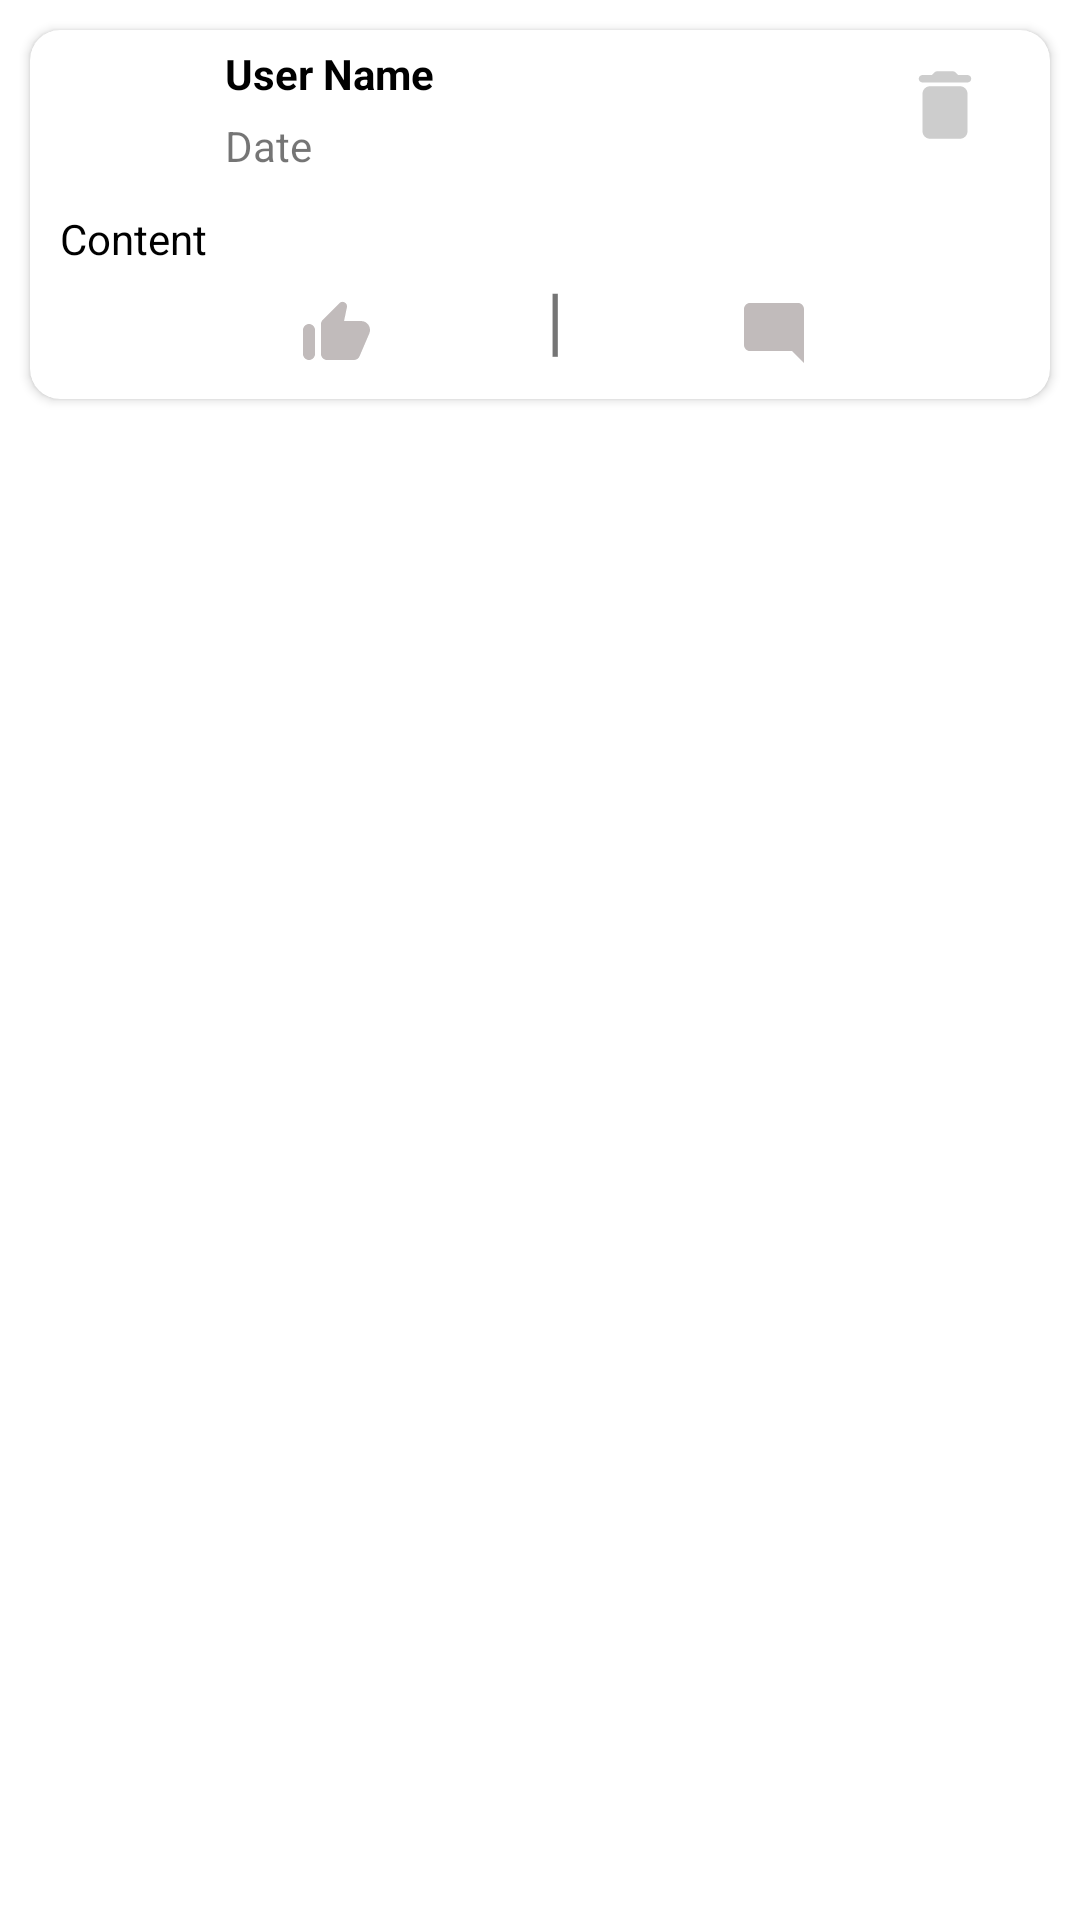

Produce the Android XML layout that renders to this screen, including the resource entries it uses.
<!-- AndroidManifest.xml: application theme Theme.ApiDemo -->
<!-- res/layout/show_all_user_posts.xml -->
<?xml version="1.0" encoding="utf-8"?>
<RelativeLayout xmlns:android="http://schemas.android.com/apk/res/android"
    android:layout_width="match_parent"
    xmlns:app="http://schemas.android.com/apk/res-auto"
    android:layout_height="wrap_content">

    <androidx.cardview.widget.CardView
        android:layout_width="match_parent"
        app:cardCornerRadius="10dp"
        android:layout_marginStart="10dp"
        android:layout_marginEnd="10dp"
        android:layout_marginTop="10dp"
        android:layout_height="wrap_content">
        <RelativeLayout
            android:layout_width="match_parent"
            android:layout_height="wrap_content">

            <ImageView
                android:id="@+id/getPostImage"
                android:layout_width="45dp"
                android:layout_height="50dp"
                android:layout_marginStart="10dp"
                android:layout_marginTop="5dp"
                android:layout_marginBottom="5dp"
                android:src="@mipmap/ic_launcher_round" />


            <TextView
                android:id="@+id/getPostUserName"
                android:layout_width="wrap_content"
                android:layout_height="wrap_content"
                android:layout_marginStart="10dp"
                android:layout_marginTop="5dp"
                android:layout_toRightOf="@id/getPostImage"
                android:text="User Name"

                android:textColor="@color/black"
                android:textStyle="bold" />

            <TextView
                android:id="@+id/getPostDate"
                android:layout_width="wrap_content"
                android:layout_height="wrap_content"
                android:layout_below="@id/getPostUserName"
                android:layout_marginStart="10dp"
                android:layout_marginTop="5dp"
                android:layout_toRightOf="@id/getPostImage"
                android:text="Date" />

            <ImageView
                android:id="@+id/deletePostButton"
                android:layout_width="50dp"
                android:layout_height="30dp"
                android:layout_alignParentEnd="true"
                android:layout_marginTop="10dp"
                android:layout_marginEnd="10dp"
                android:src="@drawable/ic_round_delete_24" />
            <RelativeLayout
                android:layout_width="match_parent"
                android:layout_height="wrap_content"
                android:layout_below="@id/getPostImage"
                android:layout_marginStart="10dp"
                android:layout_marginRight="10dp"
                android:layout_marginBottom="10dp">

                <TextView
                    android:id="@+id/getPostContent"
                    android:layout_width="match_parent"
                    android:layout_height="wrap_content"
                    android:textColor="@color/black"
                    android:text="Content" />

                <ImageView
                    android:id="@+id/postLikeButton"
                    android:layout_width="wrap_content"
                    android:layout_height="wrap_content"
                    android:layout_below="@id/getPostContent"
                    android:layout_marginStart="80dp"
                    android:layout_marginTop="10dp"
                    android:visibility="gone"
                    android:src="@drawable/ic_like_24" />

                <ImageView
                    android:id="@+id/postUnlikeLikeButton"
                    android:layout_width="wrap_content"
                    android:layout_height="wrap_content"
                    android:layout_below="@id/getPostContent"
                    android:layout_marginStart="80dp"
                    android:layout_marginTop="10dp"
                    android:src="@drawable/ic_round_thumb_up_24" />

                <ImageView
                    android:id="@+id/postCommentButton"
                    android:layout_width="wrap_content"
                    android:layout_height="wrap_content"
                    android:layout_below="@id/getPostContent"
                    android:layout_alignParentEnd="true"
                    android:layout_marginTop="10dp"
                    android:layout_marginEnd="80dp"
                    android:src="@drawable/ic_round_mode_comment_24" />

                <TextView
                    android:layout_width="wrap_content"
                    android:layout_height="wrap_content"
                    android:textSize="25dp"
                    android:text="|"
                    android:layout_below="@id/getPostContent"
                    android:layout_centerHorizontal="true"/>

            </RelativeLayout>

        </RelativeLayout>
    </androidx.cardview.widget.CardView>
</RelativeLayout>
<!-- resources referenced by this layout -->
<resources>
  <!-- drawable ic_like_24 (drawable) -->
  <vector android:height="24dp" android:tint="#0C0C0C"
      android:viewportHeight="24" android:viewportWidth="24"
      android:width="24dp" xmlns:android="http://schemas.android.com/apk/res/android">
      <path android:fillColor="@android:color/white" android:pathData="M13.12,2.06L7.58,7.6c-0.37,0.37 -0.58,0.88 -0.58,1.41V19c0,1.1 0.9,2 2,2h9c0.8,0 1.52,-0.48 1.84,-1.21l3.26,-7.61C23.94,10.2 22.49,8 20.34,8h-5.65l0.95,-4.58c0.1,-0.5 -0.05,-1.01 -0.41,-1.37 -0.59,-0.58 -1.53,-0.58 -2.11,0.01zM3,21c1.1,0 2,-0.9 2,-2v-8c0,-1.1 -0.9,-2 -2,-2s-2,0.9 -2,2v8c0,1.1 0.9,2 2,2z"/>
  </vector>
  <!-- drawable ic_round_delete_24 (drawable) -->
  <vector android:height="24dp" android:tint="#CDCDCD"
      android:viewportHeight="24" android:viewportWidth="24"
      android:width="24dp" xmlns:android="http://schemas.android.com/apk/res/android">
      <path android:fillColor="@android:color/white" android:pathData="M6,19c0,1.1 0.9,2 2,2h8c1.1,0 2,-0.9 2,-2V9c0,-1.1 -0.9,-2 -2,-2H8c-1.1,0 -2,0.9 -2,2v10zM18,4h-2.5l-0.71,-0.71c-0.18,-0.18 -0.44,-0.29 -0.7,-0.29H9.91c-0.26,0 -0.52,0.11 -0.7,0.29L8.5,4H6c-0.55,0 -1,0.45 -1,1s0.45,1 1,1h12c0.55,0 1,-0.45 1,-1s-0.45,-1 -1,-1z"/>
  </vector>
  <!-- drawable ic_round_mode_comment_24 (drawable) -->
  <vector android:height="24dp" android:tint="#C1BBBB"
      android:viewportHeight="24" android:viewportWidth="24"
      android:width="24dp" xmlns:android="http://schemas.android.com/apk/res/android">
      <path android:fillColor="@android:color/white" android:pathData="M22,4c0,-1.1 -0.9,-2 -2,-2H4c-1.1,0 -2,0.9 -2,2v12c0,1.1 0.9,2 2,2h14l4,4V4z"/>
  </vector>
  <!-- drawable ic_round_thumb_up_24 (drawable) -->
  <vector android:height="24dp" android:tint="#C1BBBB"
      android:viewportHeight="24" android:viewportWidth="24"
      android:width="24dp" xmlns:android="http://schemas.android.com/apk/res/android">
      <path android:fillColor="@android:color/white" android:pathData="M13.12,2.06L7.58,7.6c-0.37,0.37 -0.58,0.88 -0.58,1.41V19c0,1.1 0.9,2 2,2h9c0.8,0 1.52,-0.48 1.84,-1.21l3.26,-7.61C23.94,10.2 22.49,8 20.34,8h-5.65l0.95,-4.58c0.1,-0.5 -0.05,-1.01 -0.41,-1.37 -0.59,-0.58 -1.53,-0.58 -2.11,0.01zM3,21c1.1,0 2,-0.9 2,-2v-8c0,-1.1 -0.9,-2 -2,-2s-2,0.9 -2,2v8c0,1.1 0.9,2 2,2z"/>
  </vector>
  <style name="Theme.ApiDemo" parent="Theme.MaterialComponents.DayNight.NoActionBar">
          
          <item name="colorPrimary">@color/purple_500</item>
          <item name="colorPrimaryVariant">@color/purple_700</item>
          <item name="colorOnPrimary">@color/white</item>
          
          <item name="colorSecondary">@color/teal_200</item>
          <item name="colorSecondaryVariant">@color/teal_700</item>
          <item name="colorOnSecondary">@color/black</item>
          
          <item name="android:statusBarColor" tools:targetApi="l">?attr/colorPrimaryVariant</item>
          
      </style>
  <!-- not gathered from this repository: default colours our renderer supplied (Android Studio template values) -->
  <color name="purple_500">#FF6200EE</color>
  <color name="purple_700">#FF3700B3</color>
  <color name="teal_200">#FF03DAC5</color>
  <color name="teal_700">#FF018786</color>
  <color name="black">#FF000000</color>
  <color name="white">#FFFFFFFF</color>
</resources>
